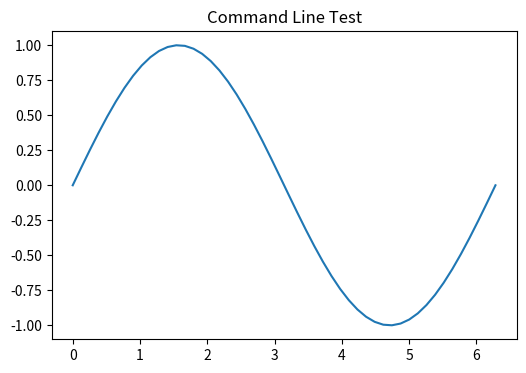

Recreate this plot in Python.
import numpy as np
import matplotlib.pyplot as plt

PI = np.pi
S = "If Comrade Napoleon says it, it must be right."
A = [100, 200, 300]


def plot_sine(n=2):
    x = np.linspace(0, 2 * PI)
    y = np.sin(n * x / 2)

    fig, ax = plt.subplots(1, figsize=(6, 4))
    ax.plot(x, y)

    return fig, ax


def foo(arg):
    print(f'arg = {arg}')


class Foo:
    pass


if __name__ == '__main__':
    fig, ax = plot_sine()
    ax.set_title('Command Line Test')
    fig.savefig('test.png', dpi=400, bbox_inches='tight')
    fig.show()